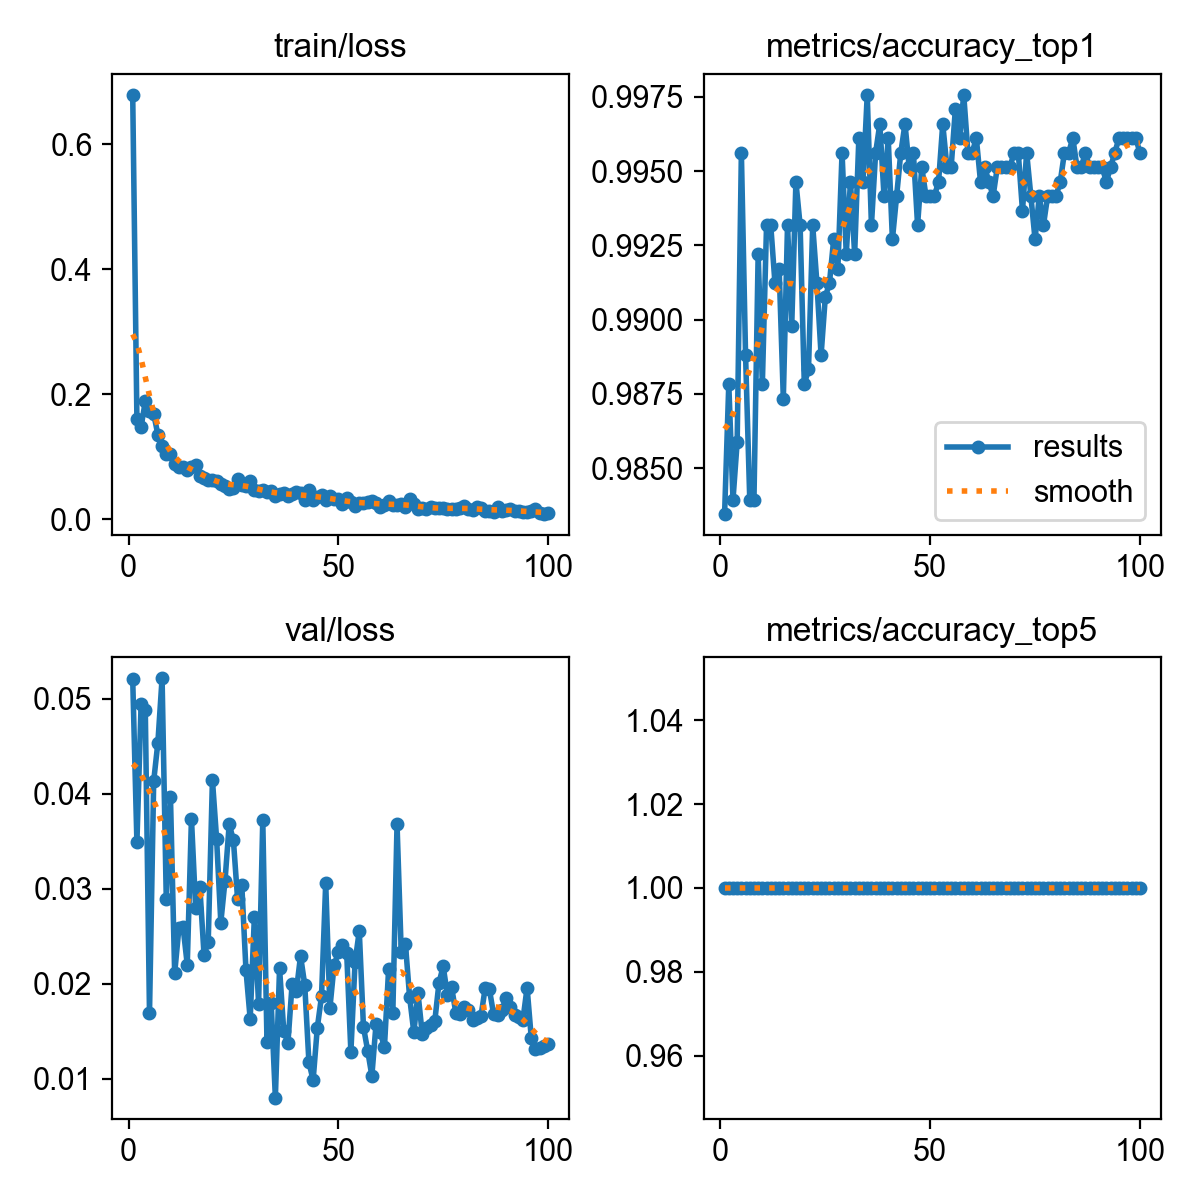

Data behind this chart, as committed beside it:
epoch, time, train/loss, metrics/accuracy_top1, metrics/accuracy_top5, val/loss, lr/pg0, lr/pg1, lr/pg2, lr/pg3, lr/pg4, lr/pg5, lr/pg6, lr/pg7
1, 196.5, 0.6793, 0.9835, 1, 0.05203, 0.009978, 0.003326, 0.009978, 0.003326, 0.009978, 0.003326, 0.009978, 0.003326
2, 369.1, 0.1601, 0.9878, 1, 0.03488, 0.01978, 0.006593, 0.01978, 0.006593, 0.01978, 0.006593, 0.01978, 0.006593
3, 534.9, 0.148, 0.9839, 1, 0.04939, 0.02938, 0.009795, 0.02938, 0.009795, 0.02938, 0.009795, 0.02938, 0.009795
4, 698.4, 0.1888, 0.9859, 1, 0.0488, 0.02911, 0.009703, 0.02911, 0.009703, 0.02911, 0.009703, 0.02911, 0.009703
5, 862.3, 0.1739, 0.9956, 1, 0.01688, 0.02881, 0.009604, 0.02881, 0.009604, 0.02881, 0.009604, 0.02881, 0.009604
6, 1026, 0.1688, 0.9888, 1, 0.04132, 0.02851, 0.009505, 0.02851, 0.009505, 0.02851, 0.009505, 0.02851, 0.009505
7, 1189, 0.1353, 0.9839, 1, 0.04537, 0.02822, 0.009406, 0.02822, 0.009406, 0.02822, 0.009406, 0.02822, 0.009406
8, 1353, 0.1167, 0.9839, 1, 0.05213, 0.02792, 0.009307, 0.02792, 0.009307, 0.02792, 0.009307, 0.02792, 0.009307
9, 1517, 0.1046, 0.9922, 1, 0.02889, 0.02762, 0.009208, 0.02762, 0.009208, 0.02762, 0.009208, 0.02762, 0.009208
10, 1680, 0.1044, 0.9878, 1, 0.0396, 0.02733, 0.009109, 0.02733, 0.009109, 0.02733, 0.009109, 0.02733, 0.009109
11, 1844, 0.08917, 0.9932, 1, 0.02109, 0.02703, 0.00901, 0.02703, 0.00901, 0.02703, 0.00901, 0.02703, 0.00901
12, 2007, 0.0838, 0.9932, 1, 0.02581, 0.02673, 0.008911, 0.02673, 0.008911, 0.02673, 0.008911, 0.02673, 0.008911
13, 2170, 0.08372, 0.9912, 1, 0.02597, 0.02644, 0.008812, 0.02644, 0.008812, 0.02644, 0.008812, 0.02644, 0.008812
14, 2334, 0.07941, 0.9917, 1, 0.02201, 0.02614, 0.008713, 0.02614, 0.008713, 0.02614, 0.008713, 0.02614, 0.008713
15, 2498, 0.08284, 0.9873, 1, 0.03736, 0.02584, 0.008614, 0.02584, 0.008614, 0.02584, 0.008614, 0.02584, 0.008614
16, 2662, 0.08745, 0.9932, 1, 0.02794, 0.02555, 0.008515, 0.02555, 0.008515, 0.02555, 0.008515, 0.02555, 0.008515
17, 2825, 0.0692, 0.9898, 1, 0.03016, 0.02525, 0.008416, 0.02525, 0.008416, 0.02525, 0.008416, 0.02525, 0.008416
18, 2989, 0.0663, 0.9946, 1, 0.02305, 0.02495, 0.008317, 0.02495, 0.008317, 0.02495, 0.008317, 0.02495, 0.008317
19, 3153, 0.06349, 0.9932, 1, 0.02442, 0.02465, 0.008218, 0.02465, 0.008218, 0.02465, 0.008218, 0.02465, 0.008218
20, 3316, 0.0624, 0.9878, 1, 0.04145, 0.02436, 0.008119, 0.02436, 0.008119, 0.02436, 0.008119, 0.02436, 0.008119
21, 3479, 0.06186, 0.9883, 1, 0.03521, 0.02406, 0.00802, 0.02406, 0.00802, 0.02406, 0.00802, 0.02406, 0.00802
22, 3643, 0.05656, 0.9932, 1, 0.02644, 0.02376, 0.007921, 0.02376, 0.007921, 0.02376, 0.007921, 0.02376, 0.007921
23, 3806, 0.05276, 0.9912, 1, 0.03083, 0.02347, 0.007822, 0.02347, 0.007822, 0.02347, 0.007822, 0.02347, 0.007822
24, 3970, 0.04876, 0.9888, 1, 0.03679, 0.02317, 0.007723, 0.02317, 0.007723, 0.02317, 0.007723, 0.02317, 0.007723
25, 4134, 0.04971, 0.9908, 1, 0.03509, 0.02287, 0.007624, 0.02287, 0.007624, 0.02287, 0.007624, 0.02287, 0.007624
26, 4297, 0.06428, 0.9912, 1, 0.02888, 0.02258, 0.007525, 0.02258, 0.007525, 0.02258, 0.007525, 0.02258, 0.007525
27, 4462, 0.05542, 0.9927, 1, 0.03037, 0.02228, 0.007426, 0.02228, 0.007426, 0.02228, 0.007426, 0.02228, 0.007426
28, 4625, 0.0526, 0.9917, 1, 0.0214, 0.02198, 0.007327, 0.02198, 0.007327, 0.02198, 0.007327, 0.02198, 0.007327
29, 4789, 0.06124, 0.9956, 1, 0.01628, 0.02168, 0.007228, 0.02168, 0.007228, 0.02168, 0.007228, 0.02168, 0.007228
30, 4953, 0.04659, 0.9922, 1, 0.02706, 0.02139, 0.007129, 0.02139, 0.007129, 0.02139, 0.007129, 0.02139, 0.007129
31, 5117, 0.04463, 0.9946, 1, 0.01789, 0.02109, 0.00703, 0.02109, 0.00703, 0.02109, 0.00703, 0.02109, 0.00703
32, 5281, 0.0465, 0.9922, 1, 0.03724, 0.02079, 0.006931, 0.02079, 0.006931, 0.02079, 0.006931, 0.02079, 0.006931
33, 5445, 0.04321, 0.9961, 1, 0.01392, 0.0205, 0.006832, 0.0205, 0.006832, 0.0205, 0.006832, 0.0205, 0.006832
34, 5608, 0.0451, 0.9946, 1, 0.01795, 0.0202, 0.006733, 0.0202, 0.006733, 0.0202, 0.006733, 0.0202, 0.006733
35, 5772, 0.03801, 0.9976, 1, 0.00802, 0.0199, 0.006634, 0.0199, 0.006634, 0.0199, 0.006634, 0.0199, 0.006634
36, 5936, 0.04052, 0.9932, 1, 0.02161, 0.01961, 0.006535, 0.01961, 0.006535, 0.01961, 0.006535, 0.01961, 0.006535
37, 6100, 0.04186, 0.9956, 1, 0.01504, 0.01931, 0.006436, 0.01931, 0.006436, 0.01931, 0.006436, 0.01931, 0.006436
38, 6264, 0.03727, 0.9966, 1, 0.0138, 0.01901, 0.006337, 0.01901, 0.006337, 0.01901, 0.006337, 0.01901, 0.006337
39, 6427, 0.03968, 0.9942, 1, 0.02001, 0.01871, 0.006238, 0.01871, 0.006238, 0.01871, 0.006238, 0.01871, 0.006238
40, 6591, 0.04316, 0.9961, 1, 0.01922, 0.01842, 0.006139, 0.01842, 0.006139, 0.01842, 0.006139, 0.01842, 0.006139
41, 6755, 0.04185, 0.9927, 1, 0.02293, 0.01812, 0.00604, 0.01812, 0.00604, 0.01812, 0.00604, 0.01812, 0.00604
42, 6919, 0.03066, 0.9942, 1, 0.01989, 0.01782, 0.005941, 0.01782, 0.005941, 0.01782, 0.005941, 0.01782, 0.005941
43, 7083, 0.0469, 0.9956, 1, 0.01174, 0.01753, 0.005842, 0.01753, 0.005842, 0.01753, 0.005842, 0.01753, 0.005842
44, 7246, 0.03151, 0.9966, 1, 0.00985, 0.01723, 0.005743, 0.01723, 0.005743, 0.01723, 0.005743, 0.01723, 0.005743
45, 7410, 0.03498, 0.9951, 1, 0.01538, 0.01693, 0.005644, 0.01693, 0.005644, 0.01693, 0.005644, 0.01693, 0.005644
46, 7574, 0.03882, 0.9956, 1, 0.01867, 0.01664, 0.005545, 0.01664, 0.005545, 0.01664, 0.005545, 0.01664, 0.005545
47, 7737, 0.03055, 0.9932, 1, 0.03058, 0.01634, 0.005446, 0.01634, 0.005446, 0.01634, 0.005446, 0.01634, 0.005446
48, 7901, 0.03759, 0.9951, 1, 0.01745, 0.01604, 0.005347, 0.01604, 0.005347, 0.01604, 0.005347, 0.01604, 0.005347
49, 8065, 0.03262, 0.9942, 1, 0.02195, 0.01574, 0.005248, 0.01574, 0.005248, 0.01574, 0.005248, 0.01574, 0.005248
50, 8228, 0.03164, 0.9942, 1, 0.02329, 0.01545, 0.005149, 0.01545, 0.005149, 0.01545, 0.005149, 0.01545, 0.005149
51, 8392, 0.02408, 0.9942, 1, 0.02405, 0.01515, 0.00505, 0.01515, 0.00505, 0.01515, 0.00505, 0.01515, 0.00505
52, 8555, 0.03368, 0.9946, 1, 0.02327, 0.01485, 0.004951, 0.01485, 0.004951, 0.01485, 0.004951, 0.01485, 0.004951
53, 8719, 0.02812, 0.9966, 1, 0.01282, 0.01456, 0.004852, 0.01456, 0.004852, 0.01456, 0.004852, 0.01456, 0.004852
54, 8883, 0.0214, 0.9951, 1, 0.0223, 0.01426, 0.004753, 0.01426, 0.004753, 0.01426, 0.004753, 0.01426, 0.004753
55, 9046, 0.02651, 0.9951, 1, 0.02554, 0.01396, 0.004654, 0.01396, 0.004654, 0.01396, 0.004654, 0.01396, 0.004654
56, 9210, 0.02653, 0.9971, 1, 0.01544, 0.01367, 0.004555, 0.01367, 0.004555, 0.01367, 0.004555, 0.01367, 0.004555
57, 9374, 0.02709, 0.9961, 1, 0.01297, 0.01337, 0.004456, 0.01337, 0.004456, 0.01337, 0.004456, 0.01337, 0.004456
58, 9538, 0.02862, 0.9976, 1, 0.01031, 0.01307, 0.004357, 0.01307, 0.004357, 0.01307, 0.004357, 0.01307, 0.004357
59, 9702, 0.02526, 0.9956, 1, 0.01578, 0.01277, 0.004258, 0.01277, 0.004258, 0.01277, 0.004258, 0.01277, 0.004258
60, 9865, 0.01886, 0.9956, 1, 0.01488, 0.01248, 0.004159, 0.01248, 0.004159, 0.01248, 0.004159, 0.01248, 0.004159
... 40 more rows
